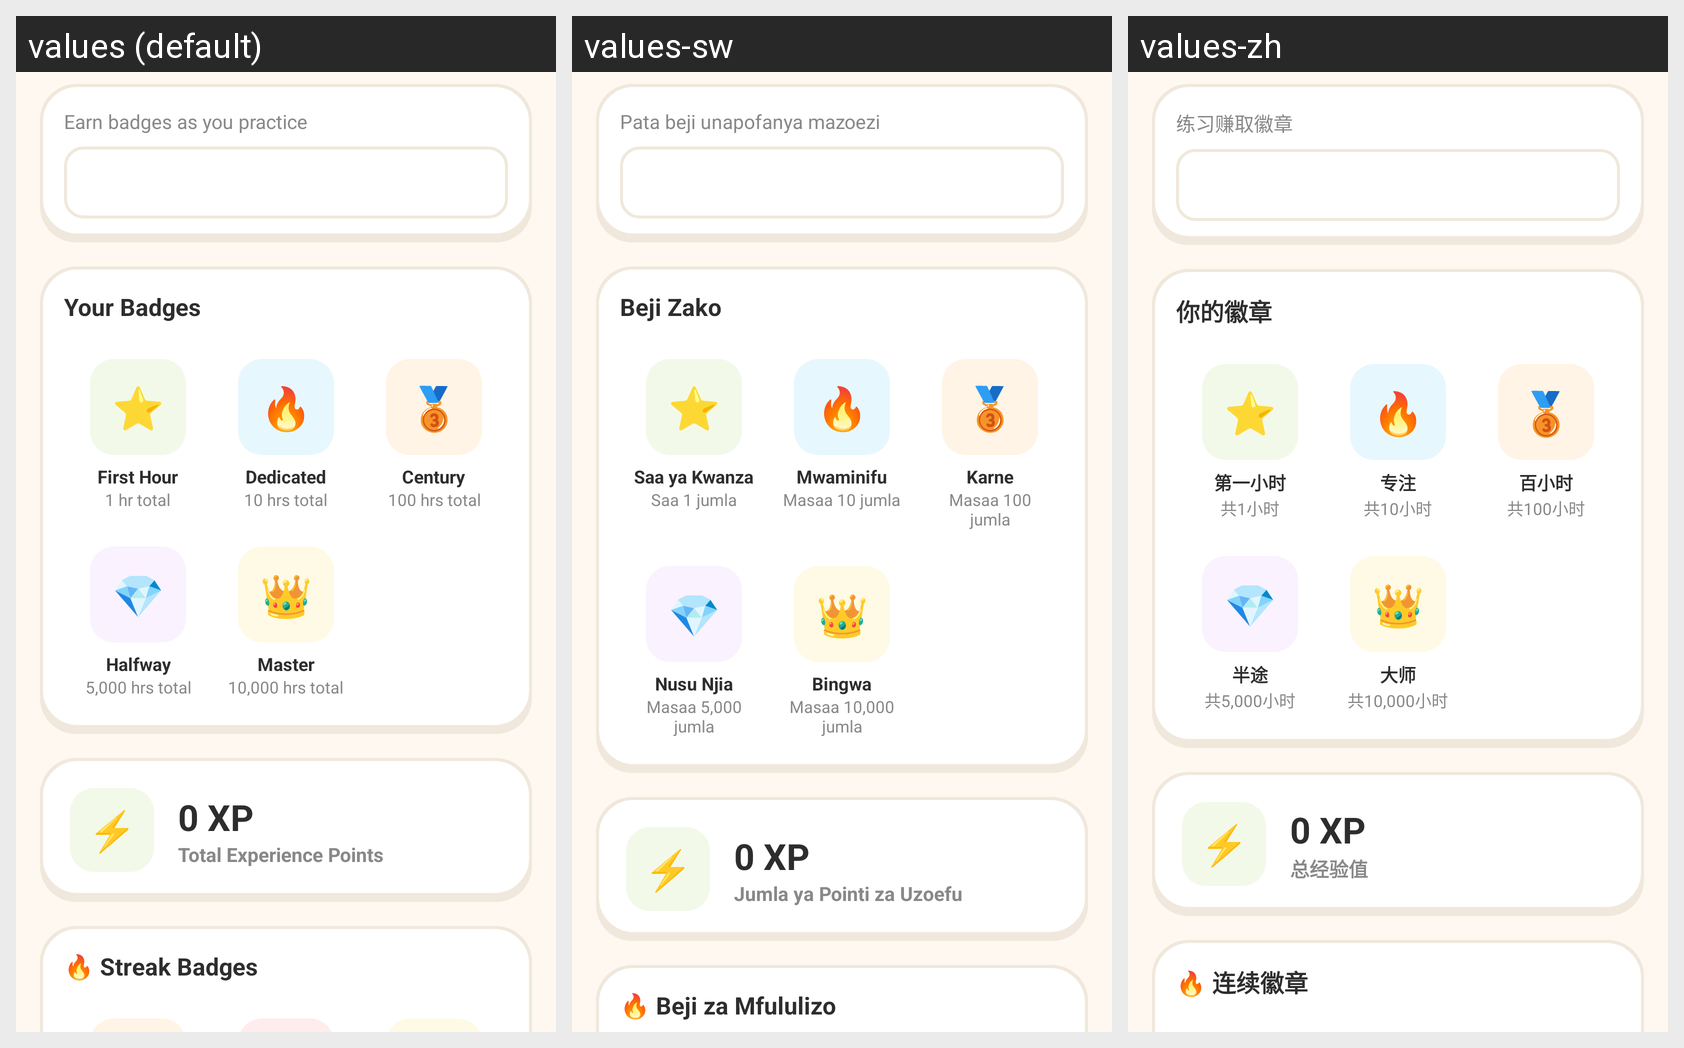

The Android screen above is rendered under several locales of the same app. Produce the string resources it draws, with the default and per-locale values.
Android screen res/layout/fragment_rewards.xml rendered under 3 locales, left to right: values (default), values-sw, values-zh. Device: Nexus 5 (rendered at 1080×1920; each locale shown at half size, 540×960, under a caption strip naming it); theme Theme.HobbyMasteryTracker.
Other locales in the repository, not shown: values-am, values-es, values-fr.
Strings drawn on this screen, with the default value and each locale's value (text and hints the layout hard-codes, and strings that could not be matched under every locale, appear in the picture but are not listed):

earn_badges
  values: Earn badges as you practice
  values-sw: Pata beji unapofanya mazoezi
  values-zh: 练习赚取徽章

your_badges
  values: Your Badges
  values-sw: Beji Zako
  values-zh: 你的徽章

badge_first_hour
  values: First Hour
  values-sw: Saa ya Kwanza
  values-zh: 第一小时

badge_1hr_sub
  values: 1 hr total
  values-sw: Saa 1 jumla
  values-zh: 共1小时

badge_dedicated
  values: Dedicated
  values-sw: Mwaminifu
  values-zh: 专注

badge_10hr_sub
  values: 10 hrs total
  values-sw: Masaa 10 jumla
  values-zh: 共10小时

badge_century
  values: Century
  values-sw: Karne
  values-zh: 百小时

badge_100hr_sub
  values: 100 hrs total
  values-sw: Masaa 100 jumla
  values-zh: 共100小时

badge_halfway
  values: Halfway
  values-sw: Nusu Njia
  values-zh: 半途

badge_5000hr_sub
  values: 5,000 hrs total
  values-sw: Masaa 5,000 jumla
  values-zh: 共5,000小时

badge_master
  values: Master
  values-sw: Bingwa
  values-zh: 大师

badge_10000hr_sub
  values: 10,000 hrs total
  values-sw: Masaa 10,000 jumla
  values-zh: 共10,000小时

total_xp
  values: Total Experience Points
  values-sw: Jumla ya Pointi za Uzoefu
  values-zh: 总经验值

streak_badges
  values: 🔥 Streak Badges
  values-sw: 🔥 Beji za Mfululizo
  values-zh: 🔥 连续徽章
